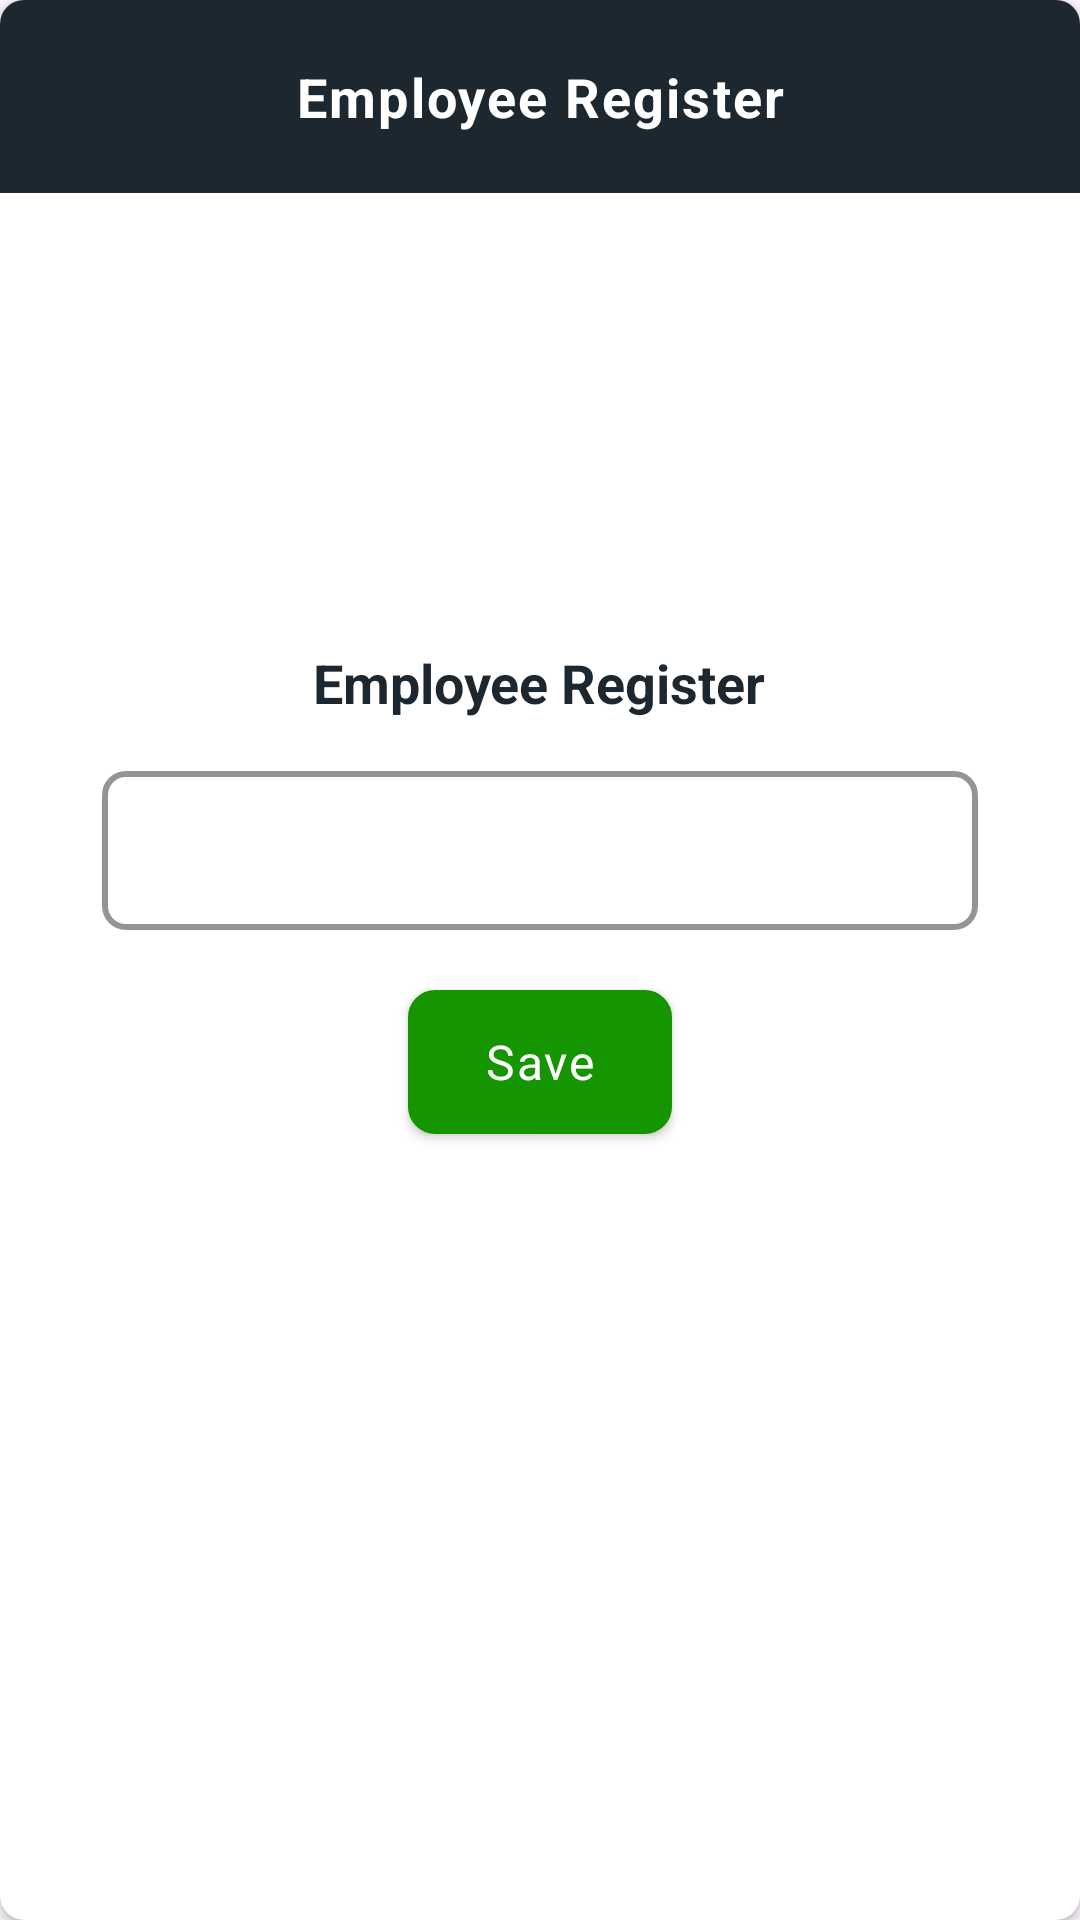

Reconstruct the res/layout file that produces this screen, plus the resources it refers to.
<!-- AndroidManifest.xml: application theme Theme.MyPalmPHCAttendance -->
<!-- res/layout/layout_emp_save.xml -->
<?xml version="1.0" encoding="utf-8"?>
<androidx.cardview.widget.CardView xmlns:android="http://schemas.android.com/apk/res/android"
    xmlns:app="http://schemas.android.com/apk/res-auto"
    xmlns:tools="http://schemas.android.com/tools"
    android:layout_width="match_parent"
    android:layout_height="wrap_content"
    app:cardBackgroundColor="@color/white"
    app:cardCornerRadius="8dp">

    <LinearLayout
        android:layout_width="match_parent"
        android:layout_height="wrap_content"
        android:background="@drawable/card_bg_mirage"
        android:backgroundTint="@color/white"
        android:gravity="center_horizontal"
        android:minHeight="300dp"
        android:orientation="vertical">

        <TextView
            android:layout_width="match_parent"
            android:layout_height="wrap_content"
            android:background="@color/mirage"
            android:letterSpacing=".04"
            android:paddingVertical="20dp"
            android:text="@string/emp_reg"
            android:textAlignment="center"
            android:textColor="@color/white"
            android:textSize="18sp"
            android:textStyle="bold" />

        <com.google.android.material.imageview.ShapeableImageView
            android:id="@+id/img_emp_face"
            android:layout_width="135dp"
            android:layout_height="135dp"
            android:layout_marginHorizontal="6dp"
            android:layout_marginVertical="8dp"
            android:padding="6dp"
            android:src="@drawable/img_empty_profile"
            app:layout_constraintStart_toStartOf="parent"
            app:layout_constraintTop_toTopOf="parent"
            app:shapeAppearance="@style/ImageViewCircle"
            app:strokeColor="@color/white_70"
            app:strokeWidth="4dp"
            tools:srcCompat="@tools:sample/avatars" />


        <TextView
            android:layout_width="wrap_content"
            android:layout_height="wrap_content"
            android:paddingBottom="12dp"
            android:text="@string/emp_name"
            android:textColor="@color/mirage"
            android:textSize="18sp"
            android:textStyle="bold" />

        <com.google.android.material.textfield.TextInputLayout
            android:id="@+id/emp_name_field"
            style="@style/Widget.Material3.TextInputLayout.OutlinedBox"
            android:layout_width="match_parent"
            android:layout_height="wrap_content"
            android:layout_marginHorizontal="34dp"
            android:focusable="false"
            app:boxCornerRadiusBottomEnd="8dp"
            app:boxCornerRadiusBottomStart="8dp"
            app:boxCornerRadiusTopEnd="8dp"
            app:boxCornerRadiusTopStart="8dp"
            app:boxStrokeColor="@color/mirage"
            app:boxStrokeWidth="2dp"
            app:counterOverflowTextColor="@color/mirage">

            <androidx.appcompat.widget.AppCompatEditText
                android:id="@+id/emp_name"
                android:layout_width="match_parent"
                android:layout_height="wrap_content"
                android:clickable="false"
                android:focusable="false"
                android:gravity="center"
                android:imeOptions="actionNext"
                android:importantForAutofill="no"
                android:inputType="text"
                android:maxLength="25"
                android:textAlignment="center"
                android:textColor="@color/mirage"
                android:textCursorDrawable="@drawable/custom_cursor"
                android:textSize="14sp" />

        </com.google.android.material.textfield.TextInputLayout>

        <androidx.appcompat.widget.AppCompatButton
            android:id="@+id/save_emp"
            android:layout_width="wrap_content"
            android:layout_height="wrap_content"
            android:layout_marginVertical="20dp"
            android:background="@drawable/btn_bg_white_fill"
            android:backgroundTint="@color/green"
            android:letterSpacing=".04"
            android:text="@string/save"
            android:textAllCaps="false"
            android:textColor="@color/white"
            android:textSize="16sp" />

    </LinearLayout>

</androidx.cardview.widget.CardView>
<!-- resources referenced by this layout -->
<resources>
  <color name="green">#159600</color>
  <color name="mirage">#1D2730</color>
  <color name="white">#FFFFFFFF</color>
  <color name="white_70">#57FFFFFF</color>
  <!-- drawable btn_bg_white_fill (drawable) -->
  <?xml version="1.0" encoding="utf-8"?>
  <ripple xmlns:android="http://schemas.android.com/apk/res/android"
      android:color="@color/silver"> 
      
      <item android:id="@android:id/mask">
          <shape>
              <solid android:color="@color/alabaster_lite" />
              <stroke
                  android:width="@dimen/btn_stroke_width"
                  android:color="@color/alabaster" />
              <corners android:radius="@dimen/btn_radius" />
          </shape>
      </item>
      <item>
          <shape>
              <solid android:color="@color/white" />
              <stroke
                  android:width="@dimen/btn_stroke_width"
                  android:color="@color/alabaster" />
              <corners android:radius="@dimen/btn_radius" />
          </shape>
      </item>
  </ripple>
  <!-- drawable card_bg_mirage (drawable) -->
  <?xml version="1.0" encoding="utf-8"?>
  <shape xmlns:android="http://schemas.android.com/apk/res/android">
      <solid android:color="@android:color/transparent" /> 
      <corners android:radius="16dp" /> 
      <stroke android:width="1dp" android:color="@android:color/white" /> 
  </shape>
  <!-- drawable custom_cursor (drawable) -->
  <?xml version="1.0" encoding="utf-8"?>
  <shape xmlns:android="http://schemas.android.com/apk/res/android">
  
      <stroke
          android:width="2dp"
          android:color="@color/alabaster" />
  
      <solid
          android:color="@color/alabaster" />
  
  </shape>
  <string name="emp_name">Employee Register</string>
  <string name="emp_reg">Employee Register</string>
  <string name="save">Save</string>
  <style name="ImageViewCircle">
          <item name="cornerSize">49%</item>
      </style>
  <style name="Theme.MyPalmPHCAttendance" parent="Base.Theme.MyPalmPHCAttendance" />
  <color name="silver">#BABABA</color>
  <color name="alabaster_lite">#50F8F8F8</color>
  <dimen name="btn_stroke_width">2dp</dimen>
  <color name="alabaster">#f8f8f8</color>
  <dimen name="btn_radius">8dp</dimen>
  <style name="Base.Theme.MyPalmPHCAttendance" parent="Theme.Material3.DayNight.NoActionBar">
          <item name="fontFamily">@font/fredoka_regular</item>
          <item name="android:windowLayoutInDisplayCutoutMode" tools:targetApi="o_mr1">never</item>
          <item name="android:windowTranslucentStatus">true</item>
          <item name="android:windowTranslucentNavigation">false</item>
          <item name="font">@font/fredoka_regular</item>
          <item name="android:colorPrimaryDark">@color/mirage</item>
          <item name="android:forceDarkAllowed" tools:targetApi="q">false</item>
          <item name="android:fitsSystemWindows">true</item>
      </style>
</resources>
